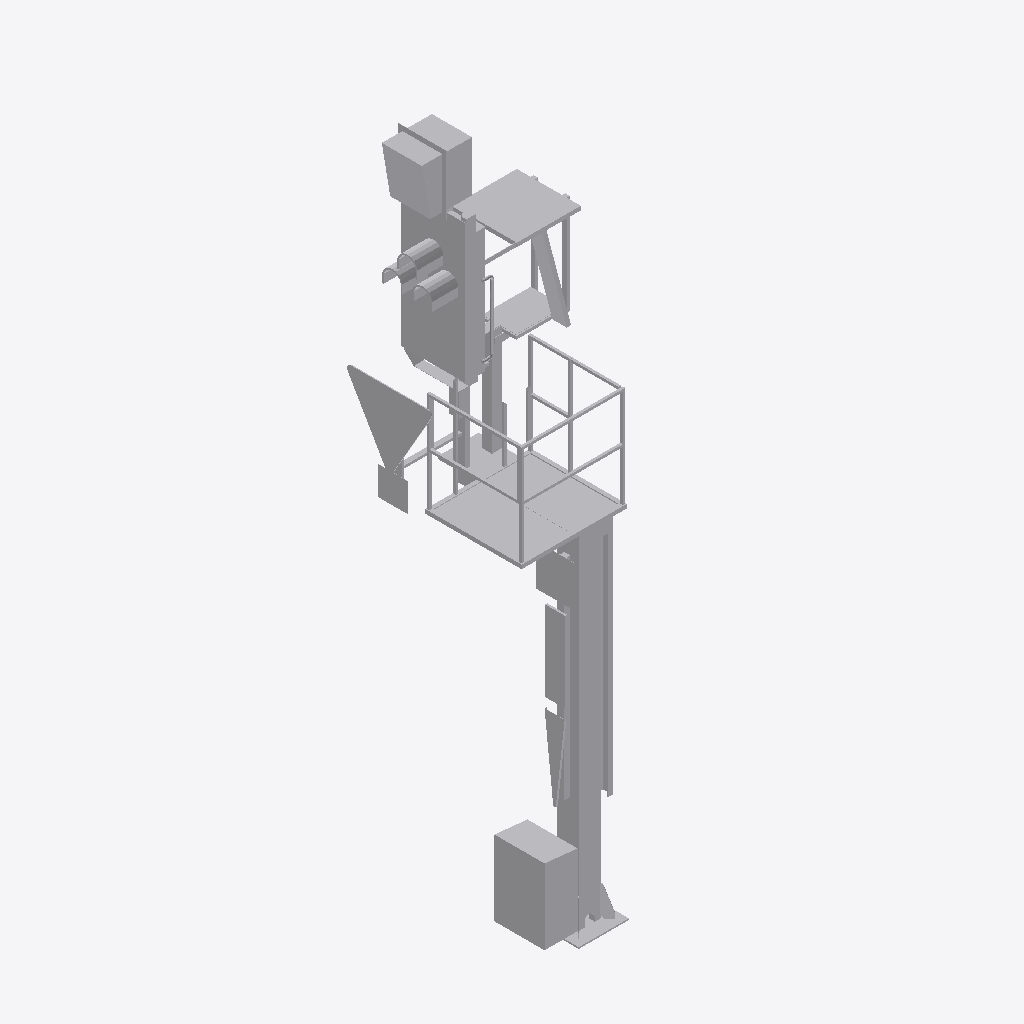
Isometric view of an IFC building model (IFC-SPF (STEP), schema IFC2X3, length unit metre), seen from the south-west, elements coloured by IFC class: 1 other element (light grey).
Extent 1.6 m × 1.7 m × 6.5 m (x, y, z). Elements (1): 1 IfcBuildingElementProxy.

HEADER;
FILE_DESCRIPTION(('ViewDefinition [CoordinationView]'),'2;1');
FILE_NAME('2018_01','2022-11-30T12:41:00',(''),(''),'The EXPRESS Data Manager Version 5.02.0100.07 : ','24.30.37300.0000 - Exporter 20.0.0.364 - Default','');
FILE_SCHEMA(('IFC2X3'));
ENDSEC;
DATA;
#108=IFCPROJECT('27voaLmpLBpf$2whqdNXEG',#41,'2018_01',$,$,'','Projekt  Status',(#97,#105),#92);
#26581=IFCSITE('27voaLmpLBpf$2whqdNXEI',#41,'Default',$,$,#26578,$,$,.ELEMENT.,(48,8,15,359802),(11,34,47,783432),519.0,$,$);
#26566=IFCBUILDING('27voaLmpLBpf$2whqdNXEH',#41,'',$,$,#26561,$,'',.ELEMENT.,$,$,$);
#26477=IFCBUILDINGELEMENTPROXY('1DeUTQ8oT67ffUw2bXn5oU',#41,'Familie1:S 8000.5.7-10_M3500-A1000-Zs3v-HS-Zo-R_l200:2405756',$,'Familie1:S 8000.5.7-10_M3500-A1000-Zs3v-HS-Zo-R_l200',#26476,#26471,'2405756',$);
ENDSEC;
